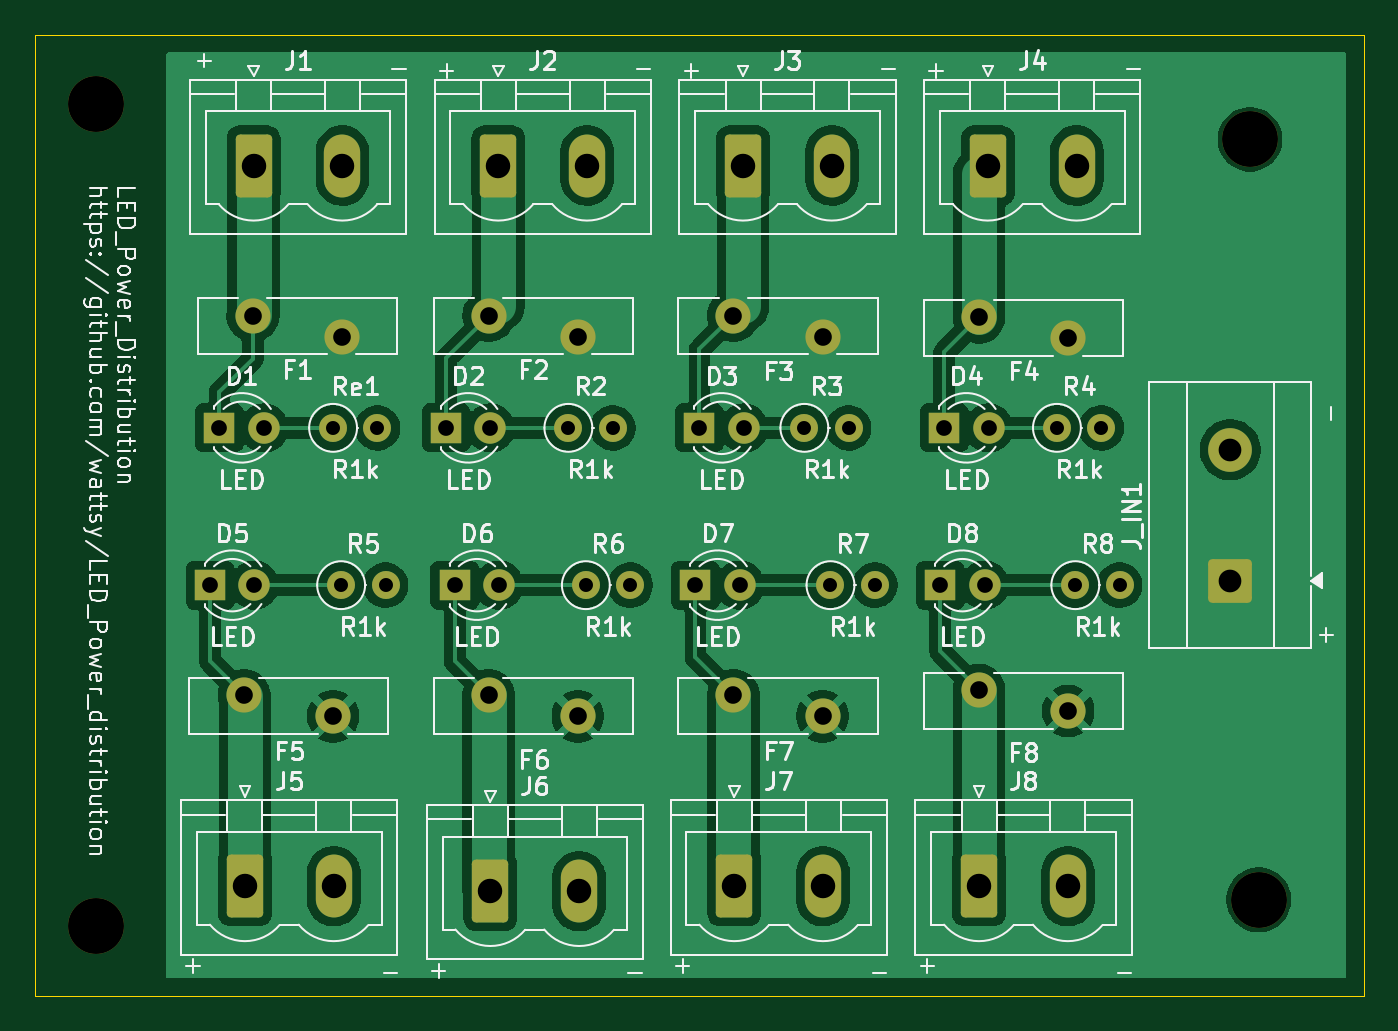
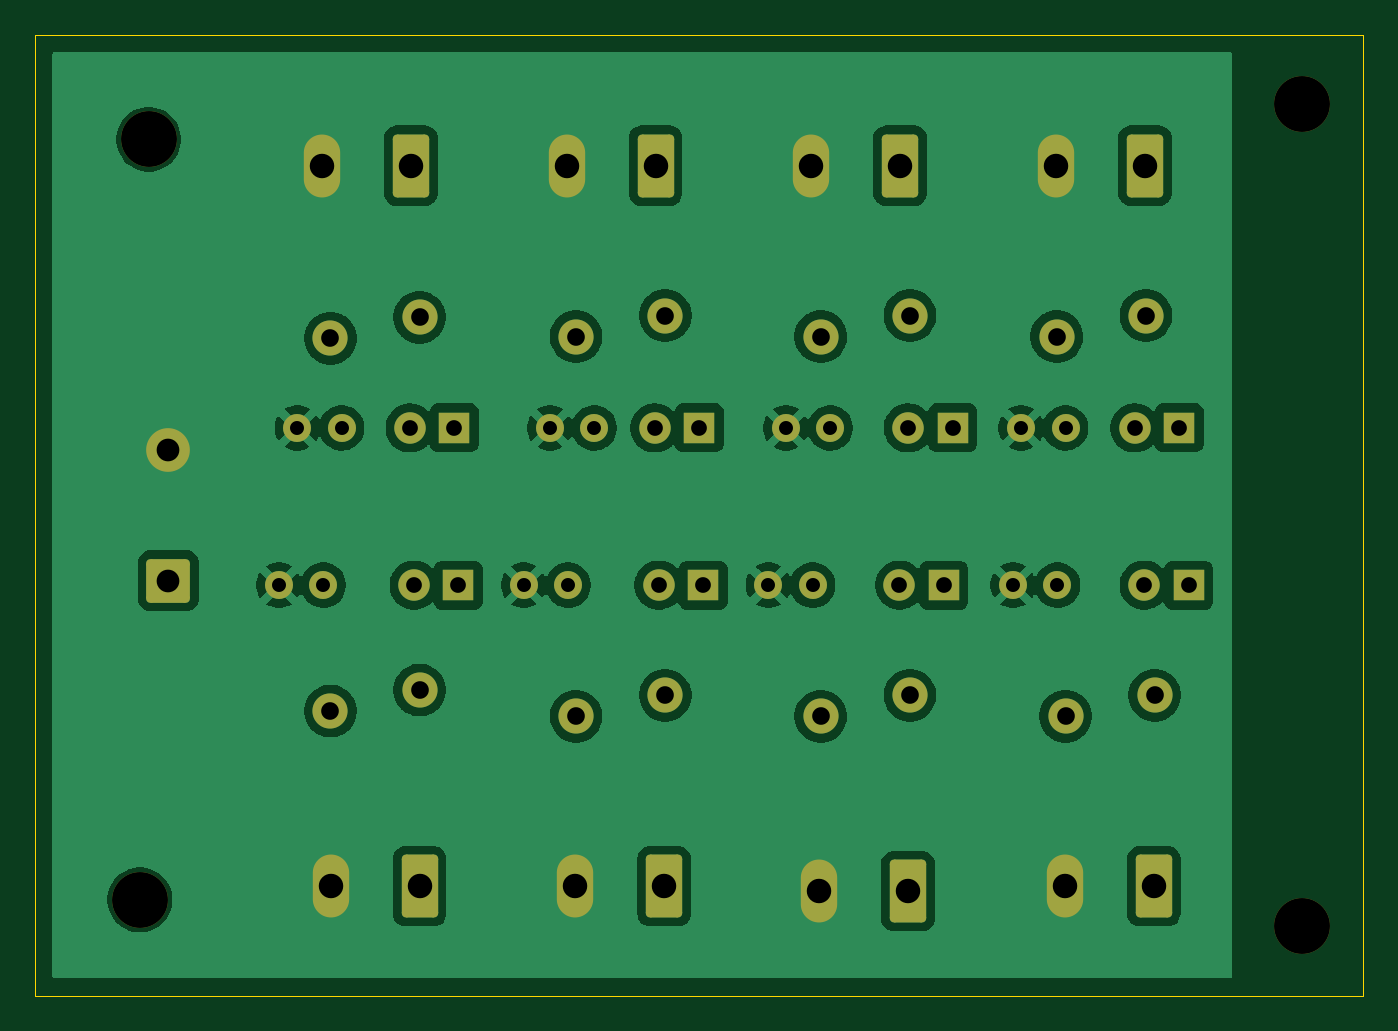
Circuit board: 11 layer files. Board 76.0 x 55.0 mm.
- bottom_copper: power_distro-B_Cu.gbr (95401 bytes)
- bottom_mask: power_distro-B_Mask.gbr (4093 bytes)
- paste: power_distro-B_Paste.gbr (455 bytes)
- bottom_silk: power_distro-B_Silkscreen.gbr (456 bytes)
- outline: power_distro-Edge_Cuts.gbr (609 bytes)
- top_copper: power_distro-F_Cu.gbr (100923 bytes)
- top_mask: power_distro-F_Mask.gbr (4093 bytes)
- paste: power_distro-F_Paste.gbr (455 bytes)
- top_silk: power_distro-F_Silkscreen.gbr (96376 bytes)
- drill: power_distro-NPTH.drl (385 bytes)
- drill: power_distro-PTH.drl (1595 bytes)

=== bottom_copper: power_distro-B_Cu.gbr (95401 bytes, source omitted) ===
=== bottom_mask: power_distro-B_Mask.gbr ===
%TF.GenerationSoftware,KiCad,Pcbnew,9.0.7*%
%TF.CreationDate,2026-05-19T17:47:43+10:00*%
%TF.ProjectId,power_distro,706f7765-725f-4646-9973-74726f2e6b69,rev?*%
%TF.SameCoordinates,Original*%
%TF.FileFunction,Soldermask,Bot*%
%TF.FilePolarity,Negative*%
%FSLAX46Y46*%
G04 Gerber Fmt 4.6, Leading zero omitted, Abs format (unit mm)*
G04 Created by KiCad (PCBNEW 9.0.7) date 2026-05-19 17:47:43*
%MOMM*%
%LPD*%
G01*
G04 APERTURE LIST*
G04 Aperture macros list*
%AMRoundRect*
0 Rectangle with rounded corners*
0 $1 Rounding radius*
0 $2 $3 $4 $5 $6 $7 $8 $9 X,Y pos of 4 corners*
0 Add a 4 corners polygon primitive as box body*
4,1,4,$2,$3,$4,$5,$6,$7,$8,$9,$2,$3,0*
0 Add four circle primitives for the rounded corners*
1,1,$1+$1,$2,$3*
1,1,$1+$1,$4,$5*
1,1,$1+$1,$6,$7*
1,1,$1+$1,$8,$9*
0 Add four rect primitives between the rounded corners*
20,1,$1+$1,$2,$3,$4,$5,0*
20,1,$1+$1,$4,$5,$6,$7,0*
20,1,$1+$1,$6,$7,$8,$9,0*
20,1,$1+$1,$8,$9,$2,$3,0*%
G04 Aperture macros list end*
%ADD10RoundRect,0.250000X1.000000X-1.000000X1.000000X1.000000X-1.000000X1.000000X-1.000000X-1.000000X0*%
%ADD11C,2.500000*%
%ADD12C,2.010000*%
%ADD13RoundRect,0.249999X-0.790001X-1.550001X0.790001X-1.550001X0.790001X1.550001X-0.790001X1.550001X0*%
%ADD14O,2.080000X3.600000*%
%ADD15R,1.800000X1.800000*%
%ADD16C,1.800000*%
%ADD17C,3.200000*%
%ADD18C,1.600000*%
G04 APERTURE END LIST*
D10*
%TO.C,J_IN1*%
X144367500Y-114250000D03*
D11*
X144367500Y-106750000D03*
%TD*%
D12*
%TO.C,F4*%
X135095000Y-100377500D03*
X129995000Y-99177500D03*
%TD*%
D13*
%TO.C,J7*%
X116000000Y-131722500D03*
D14*
X121080000Y-131722500D03*
%TD*%
D15*
%TO.C,D2*%
X99505000Y-105500000D03*
D16*
X102045000Y-105500000D03*
%TD*%
D17*
%TO.C,REF\u002A\u002A*%
X79500000Y-134000000D03*
%TD*%
D15*
%TO.C,D6*%
X100005000Y-114500000D03*
D16*
X102545000Y-114500000D03*
%TD*%
D12*
%TO.C,F3*%
X121045000Y-100277500D03*
X115945000Y-99077500D03*
%TD*%
D17*
%TO.C,REF\u002A\u002A*%
X145500000Y-89000000D03*
%TD*%
D15*
%TO.C,D7*%
X113775000Y-114500000D03*
D16*
X116315000Y-114500000D03*
%TD*%
D12*
%TO.C,F6*%
X107045000Y-122000000D03*
X101945000Y-120800000D03*
%TD*%
D13*
%TO.C,J3*%
X116500000Y-90500000D03*
D14*
X121580000Y-90500000D03*
%TD*%
D18*
%TO.C,Re1*%
X93045000Y-105500000D03*
X95585000Y-105500000D03*
%TD*%
D13*
%TO.C,J6*%
X102045000Y-132000000D03*
D14*
X107125000Y-132000000D03*
%TD*%
D15*
%TO.C,D3*%
X114000000Y-105500000D03*
D16*
X116540000Y-105500000D03*
%TD*%
D12*
%TO.C,F8*%
X135095000Y-121700000D03*
X129995000Y-120500000D03*
%TD*%
D13*
%TO.C,J8*%
X130000000Y-131722500D03*
D14*
X135080000Y-131722500D03*
%TD*%
D18*
%TO.C,R2*%
X106505000Y-105500000D03*
X109045000Y-105500000D03*
%TD*%
D15*
%TO.C,D5*%
X86005000Y-114500000D03*
D16*
X88545000Y-114500000D03*
%TD*%
D15*
%TO.C,D1*%
X86545000Y-105500000D03*
D16*
X89085000Y-105500000D03*
%TD*%
D18*
%TO.C,R8*%
X135505000Y-114500000D03*
X138045000Y-114500000D03*
%TD*%
D17*
%TO.C,REF\u002A\u002A*%
X79500000Y-87000000D03*
%TD*%
D12*
%TO.C,F7*%
X121045000Y-122000000D03*
X115945000Y-120800000D03*
%TD*%
D13*
%TO.C,J5*%
X88000000Y-131722500D03*
D14*
X93080000Y-131722500D03*
%TD*%
D12*
%TO.C,F2*%
X107045000Y-100277500D03*
X101945000Y-99077500D03*
%TD*%
D17*
%TO.C,REF\u002A\u002A*%
X146000000Y-132500000D03*
%TD*%
D12*
%TO.C,F1*%
X93545000Y-100277500D03*
X88445000Y-99077500D03*
%TD*%
%TO.C,F5*%
X93045000Y-122000000D03*
X87945000Y-120800000D03*
%TD*%
D18*
%TO.C,R6*%
X107505000Y-114500000D03*
X110045000Y-114500000D03*
%TD*%
%TO.C,R5*%
X93505000Y-114500000D03*
X96045000Y-114500000D03*
%TD*%
%TO.C,R3*%
X120005000Y-105500000D03*
X122545000Y-105500000D03*
%TD*%
D15*
%TO.C,D8*%
X127775000Y-114500000D03*
D16*
X130315000Y-114500000D03*
%TD*%
D18*
%TO.C,R7*%
X121500000Y-114500000D03*
X124040000Y-114500000D03*
%TD*%
D15*
%TO.C,D4*%
X128005000Y-105500000D03*
D16*
X130545000Y-105500000D03*
%TD*%
D18*
%TO.C,R4*%
X134455000Y-105500000D03*
X136995000Y-105500000D03*
%TD*%
D13*
%TO.C,J2*%
X102500000Y-90500000D03*
D14*
X107580000Y-90500000D03*
%TD*%
D13*
%TO.C,J1*%
X88500000Y-90500000D03*
D14*
X93580000Y-90500000D03*
%TD*%
D13*
%TO.C,J4*%
X130500000Y-90500000D03*
D14*
X135580000Y-90500000D03*
%TD*%
M02*

=== paste: power_distro-B_Paste.gbr ===
%TF.GenerationSoftware,KiCad,Pcbnew,9.0.7*%
%TF.CreationDate,2026-05-19T17:47:42+10:00*%
%TF.ProjectId,power_distro,706f7765-725f-4646-9973-74726f2e6b69,rev?*%
%TF.SameCoordinates,Original*%
%TF.FileFunction,Paste,Bot*%
%TF.FilePolarity,Positive*%
%FSLAX46Y46*%
G04 Gerber Fmt 4.6, Leading zero omitted, Abs format (unit mm)*
G04 Created by KiCad (PCBNEW 9.0.7) date 2026-05-19 17:47:42*
%MOMM*%
%LPD*%
G01*
G04 APERTURE LIST*
G04 APERTURE END LIST*
M02*

=== bottom_silk: power_distro-B_Silkscreen.gbr ===
%TF.GenerationSoftware,KiCad,Pcbnew,9.0.7*%
%TF.CreationDate,2026-05-19T17:47:43+10:00*%
%TF.ProjectId,power_distro,706f7765-725f-4646-9973-74726f2e6b69,rev?*%
%TF.SameCoordinates,Original*%
%TF.FileFunction,Legend,Bot*%
%TF.FilePolarity,Positive*%
%FSLAX46Y46*%
G04 Gerber Fmt 4.6, Leading zero omitted, Abs format (unit mm)*
G04 Created by KiCad (PCBNEW 9.0.7) date 2026-05-19 17:47:43*
%MOMM*%
%LPD*%
G01*
G04 APERTURE LIST*
G04 APERTURE END LIST*
M02*

=== outline: power_distro-Edge_Cuts.gbr ===
%TF.GenerationSoftware,KiCad,Pcbnew,9.0.7*%
%TF.CreationDate,2026-05-19T17:47:43+10:00*%
%TF.ProjectId,power_distro,706f7765-725f-4646-9973-74726f2e6b69,rev?*%
%TF.SameCoordinates,Original*%
%TF.FileFunction,Profile,NP*%
%FSLAX46Y46*%
G04 Gerber Fmt 4.6, Leading zero omitted, Abs format (unit mm)*
G04 Created by KiCad (PCBNEW 9.0.7) date 2026-05-19 17:47:43*
%MOMM*%
%LPD*%
G01*
G04 APERTURE LIST*
%TA.AperFunction,Profile*%
%ADD10C,0.050000*%
%TD*%
G04 APERTURE END LIST*
D10*
X76000000Y-83000000D02*
X152000000Y-83000000D01*
X152000000Y-138000000D01*
X76000000Y-138000000D01*
X76000000Y-83000000D01*
M02*

=== top_copper: power_distro-F_Cu.gbr (100923 bytes, source omitted) ===
=== top_mask: power_distro-F_Mask.gbr ===
%TF.GenerationSoftware,KiCad,Pcbnew,9.0.7*%
%TF.CreationDate,2026-05-19T17:47:43+10:00*%
%TF.ProjectId,power_distro,706f7765-725f-4646-9973-74726f2e6b69,rev?*%
%TF.SameCoordinates,Original*%
%TF.FileFunction,Soldermask,Top*%
%TF.FilePolarity,Negative*%
%FSLAX46Y46*%
G04 Gerber Fmt 4.6, Leading zero omitted, Abs format (unit mm)*
G04 Created by KiCad (PCBNEW 9.0.7) date 2026-05-19 17:47:43*
%MOMM*%
%LPD*%
G01*
G04 APERTURE LIST*
G04 Aperture macros list*
%AMRoundRect*
0 Rectangle with rounded corners*
0 $1 Rounding radius*
0 $2 $3 $4 $5 $6 $7 $8 $9 X,Y pos of 4 corners*
0 Add a 4 corners polygon primitive as box body*
4,1,4,$2,$3,$4,$5,$6,$7,$8,$9,$2,$3,0*
0 Add four circle primitives for the rounded corners*
1,1,$1+$1,$2,$3*
1,1,$1+$1,$4,$5*
1,1,$1+$1,$6,$7*
1,1,$1+$1,$8,$9*
0 Add four rect primitives between the rounded corners*
20,1,$1+$1,$2,$3,$4,$5,0*
20,1,$1+$1,$4,$5,$6,$7,0*
20,1,$1+$1,$6,$7,$8,$9,0*
20,1,$1+$1,$8,$9,$2,$3,0*%
G04 Aperture macros list end*
%ADD10RoundRect,0.250000X1.000000X-1.000000X1.000000X1.000000X-1.000000X1.000000X-1.000000X-1.000000X0*%
%ADD11C,2.500000*%
%ADD12C,2.010000*%
%ADD13RoundRect,0.249999X-0.790001X-1.550001X0.790001X-1.550001X0.790001X1.550001X-0.790001X1.550001X0*%
%ADD14O,2.080000X3.600000*%
%ADD15R,1.800000X1.800000*%
%ADD16C,1.800000*%
%ADD17C,3.200000*%
%ADD18C,1.600000*%
G04 APERTURE END LIST*
D10*
%TO.C,J_IN1*%
X144367500Y-114250000D03*
D11*
X144367500Y-106750000D03*
%TD*%
D12*
%TO.C,F4*%
X135095000Y-100377500D03*
X129995000Y-99177500D03*
%TD*%
D13*
%TO.C,J7*%
X116000000Y-131722500D03*
D14*
X121080000Y-131722500D03*
%TD*%
D15*
%TO.C,D2*%
X99505000Y-105500000D03*
D16*
X102045000Y-105500000D03*
%TD*%
D17*
%TO.C,REF\u002A\u002A*%
X79500000Y-134000000D03*
%TD*%
D15*
%TO.C,D6*%
X100005000Y-114500000D03*
D16*
X102545000Y-114500000D03*
%TD*%
D12*
%TO.C,F3*%
X121045000Y-100277500D03*
X115945000Y-99077500D03*
%TD*%
D17*
%TO.C,REF\u002A\u002A*%
X145500000Y-89000000D03*
%TD*%
D15*
%TO.C,D7*%
X113775000Y-114500000D03*
D16*
X116315000Y-114500000D03*
%TD*%
D12*
%TO.C,F6*%
X107045000Y-122000000D03*
X101945000Y-120800000D03*
%TD*%
D13*
%TO.C,J3*%
X116500000Y-90500000D03*
D14*
X121580000Y-90500000D03*
%TD*%
D18*
%TO.C,Re1*%
X93045000Y-105500000D03*
X95585000Y-105500000D03*
%TD*%
D13*
%TO.C,J6*%
X102045000Y-132000000D03*
D14*
X107125000Y-132000000D03*
%TD*%
D15*
%TO.C,D3*%
X114000000Y-105500000D03*
D16*
X116540000Y-105500000D03*
%TD*%
D12*
%TO.C,F8*%
X135095000Y-121700000D03*
X129995000Y-120500000D03*
%TD*%
D13*
%TO.C,J8*%
X130000000Y-131722500D03*
D14*
X135080000Y-131722500D03*
%TD*%
D18*
%TO.C,R2*%
X106505000Y-105500000D03*
X109045000Y-105500000D03*
%TD*%
D15*
%TO.C,D5*%
X86005000Y-114500000D03*
D16*
X88545000Y-114500000D03*
%TD*%
D15*
%TO.C,D1*%
X86545000Y-105500000D03*
D16*
X89085000Y-105500000D03*
%TD*%
D18*
%TO.C,R8*%
X135505000Y-114500000D03*
X138045000Y-114500000D03*
%TD*%
D17*
%TO.C,REF\u002A\u002A*%
X79500000Y-87000000D03*
%TD*%
D12*
%TO.C,F7*%
X121045000Y-122000000D03*
X115945000Y-120800000D03*
%TD*%
D13*
%TO.C,J5*%
X88000000Y-131722500D03*
D14*
X93080000Y-131722500D03*
%TD*%
D12*
%TO.C,F2*%
X107045000Y-100277500D03*
X101945000Y-99077500D03*
%TD*%
D17*
%TO.C,REF\u002A\u002A*%
X146000000Y-132500000D03*
%TD*%
D12*
%TO.C,F1*%
X93545000Y-100277500D03*
X88445000Y-99077500D03*
%TD*%
%TO.C,F5*%
X93045000Y-122000000D03*
X87945000Y-120800000D03*
%TD*%
D18*
%TO.C,R6*%
X107505000Y-114500000D03*
X110045000Y-114500000D03*
%TD*%
%TO.C,R5*%
X93505000Y-114500000D03*
X96045000Y-114500000D03*
%TD*%
%TO.C,R3*%
X120005000Y-105500000D03*
X122545000Y-105500000D03*
%TD*%
D15*
%TO.C,D8*%
X127775000Y-114500000D03*
D16*
X130315000Y-114500000D03*
%TD*%
D18*
%TO.C,R7*%
X121500000Y-114500000D03*
X124040000Y-114500000D03*
%TD*%
D15*
%TO.C,D4*%
X128005000Y-105500000D03*
D16*
X130545000Y-105500000D03*
%TD*%
D18*
%TO.C,R4*%
X134455000Y-105500000D03*
X136995000Y-105500000D03*
%TD*%
D13*
%TO.C,J2*%
X102500000Y-90500000D03*
D14*
X107580000Y-90500000D03*
%TD*%
D13*
%TO.C,J1*%
X88500000Y-90500000D03*
D14*
X93580000Y-90500000D03*
%TD*%
D13*
%TO.C,J4*%
X130500000Y-90500000D03*
D14*
X135580000Y-90500000D03*
%TD*%
M02*

=== paste: power_distro-F_Paste.gbr ===
%TF.GenerationSoftware,KiCad,Pcbnew,9.0.7*%
%TF.CreationDate,2026-05-19T17:47:42+10:00*%
%TF.ProjectId,power_distro,706f7765-725f-4646-9973-74726f2e6b69,rev?*%
%TF.SameCoordinates,Original*%
%TF.FileFunction,Paste,Top*%
%TF.FilePolarity,Positive*%
%FSLAX46Y46*%
G04 Gerber Fmt 4.6, Leading zero omitted, Abs format (unit mm)*
G04 Created by KiCad (PCBNEW 9.0.7) date 2026-05-19 17:47:42*
%MOMM*%
%LPD*%
G01*
G04 APERTURE LIST*
G04 APERTURE END LIST*
M02*

=== top_silk: power_distro-F_Silkscreen.gbr (96376 bytes, source omitted) ===
=== drill: power_distro-NPTH.drl ===
M48
; DRILL file {KiCad 9.0.7} date 2026-05-19T17:47:45+1000
; FORMAT={-:-/ absolute / metric / decimal}
; #@! TF.CreationDate,2026-05-19T17:47:45+10:00
; #@! TF.GenerationSoftware,Kicad,Pcbnew,9.0.7
; #@! TF.FileFunction,NonPlated,1,2,NPTH
FMAT,2
METRIC
; #@! TA.AperFunction,NonPlated,NPTH,ComponentDrill
T1C3.200
%
G90
G05
T1
X79.5Y-87.0
X79.5Y-134.0
X145.5Y-89.0
X146.0Y-132.5
M30

=== drill: power_distro-PTH.drl ===
M48
; DRILL file {KiCad 9.0.7} date 2026-05-19T17:47:45+1000
; FORMAT={-:-/ absolute / metric / decimal}
; #@! TF.CreationDate,2026-05-19T17:47:45+10:00
; #@! TF.GenerationSoftware,Kicad,Pcbnew,9.0.7
; #@! TF.FileFunction,Plated,1,2,PTH
FMAT,2
METRIC
; #@! TA.AperFunction,Plated,PTH,ComponentDrill
T1C0.800
; #@! TA.AperFunction,Plated,PTH,ComponentDrill
T2C0.900
; #@! TA.AperFunction,Plated,PTH,ComponentDrill
T3C1.010
; #@! TA.AperFunction,Plated,PTH,ComponentDrill
T4C1.300
; #@! TA.AperFunction,Plated,PTH,ComponentDrill
T5C1.400
%
G90
G05
T1
X93.045Y-105.5
X93.505Y-114.5
X95.585Y-105.5
X96.045Y-114.5
X106.505Y-105.5
X107.505Y-114.5
X109.045Y-105.5
X110.045Y-114.5
X120.005Y-105.5
X121.5Y-114.5
X122.545Y-105.5
X124.04Y-114.5
X134.455Y-105.5
X135.505Y-114.5
X136.995Y-105.5
X138.045Y-114.5
T2
X86.005Y-114.5
X86.545Y-105.5
X88.545Y-114.5
X89.085Y-105.5
X99.505Y-105.5
X100.005Y-114.5
X102.045Y-105.5
X102.545Y-114.5
X113.775Y-114.5
X114.0Y-105.5
X116.315Y-114.5
X116.54Y-105.5
X127.775Y-114.5
X128.005Y-105.5
X130.315Y-114.5
X130.545Y-105.5
T3
X87.945Y-120.8
X88.445Y-99.078
X93.045Y-122.0
X93.545Y-100.277
X101.945Y-99.078
X101.945Y-120.8
X107.045Y-100.277
X107.045Y-122.0
X115.945Y-99.078
X115.945Y-120.8
X121.045Y-100.277
X121.045Y-122.0
X129.995Y-99.177
X129.995Y-120.5
X135.095Y-100.377
X135.095Y-121.7
T4
X144.368Y-106.75
X144.368Y-114.25
T5
X88.0Y-131.722
X88.5Y-90.5
X93.08Y-131.722
X93.58Y-90.5
X102.045Y-132.0
X102.5Y-90.5
X107.125Y-132.0
X107.58Y-90.5
X116.0Y-131.722
X116.5Y-90.5
X121.08Y-131.722
X121.58Y-90.5
X130.0Y-131.722
X130.5Y-90.5
X135.08Y-131.722
X135.58Y-90.5
M30
